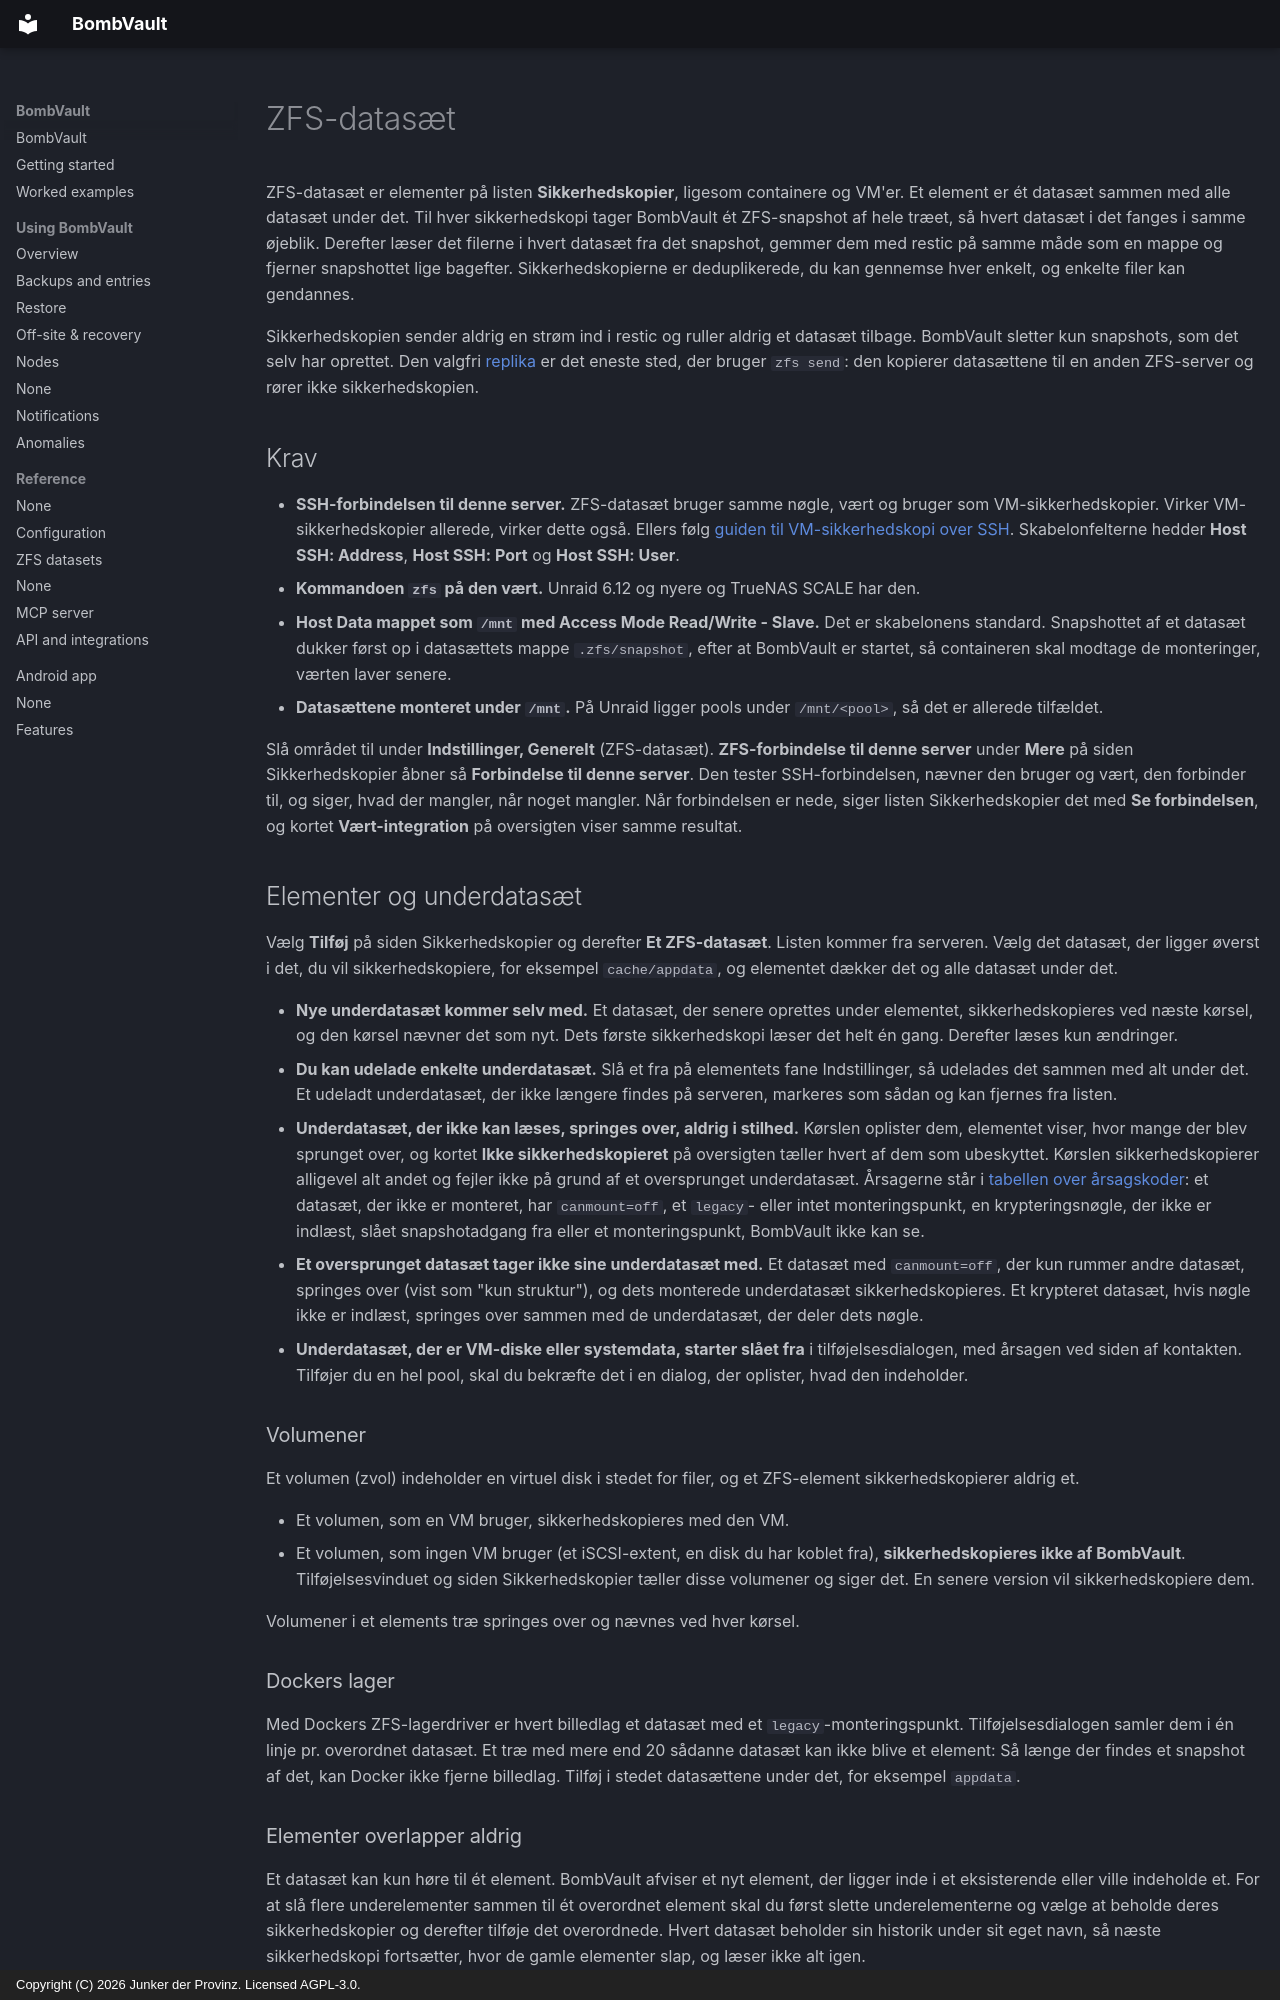

repository: junkerderprovinz/bombvault · page: zfs-datasets.da/index.html · generator: mkdocs · copyright: Copyright (C) 2026 Junker der Provinz. Licensed AGPL-3.0.

# ZFS-datasæt

ZFS-datasæt er elementer på listen **Sikkerhedskopier**, ligesom containere og VM'er. Et element er ét datasæt sammen med alle datasæt under det. Til hver sikkerhedskopi tager BombVault ét ZFS-snapshot af hele træet, så hvert datasæt i det fanges i samme øjeblik. Derefter læser det filerne i hvert datasæt fra det snapshot, gemmer dem med restic på samme måde som en mappe og fjerner snapshottet lige bagefter. Sikkerhedskopierne er deduplikerede, du kan gennemse hver enkelt, og enkelte filer kan gendannes.

Sikkerhedskopien sender aldrig en strøm ind i restic og ruller aldrig et datasæt tilbage. BombVault sletter kun snapshots, som det selv har oprettet. Den valgfri [replika](#replica) er det eneste sted, der bruger `zfs send`: den kopierer datasættene til en anden ZFS-server og rører ikke sikkerhedskopien.

## Krav {#requirements}

- **SSH-forbindelsen til denne server.** ZFS-datasæt bruger samme nøgle, vært og bruger som VM-sikkerhedskopier. Virker VM-sikkerhedskopier allerede, virker dette også. Ellers følg [guiden til VM-sikkerhedskopi over SSH](vm-backup-ssh-setup.md). Skabelonfelterne hedder **Host SSH: Address**, **Host SSH: Port** og **Host SSH: User**.
- **Kommandoen `zfs` på den vært.** Unraid 6.12 og nyere og TrueNAS SCALE har den.
- **Host Data mappet som `/mnt` med Access Mode Read/Write - Slave.** Det er skabelonens standard. Snapshottet af et datasæt dukker først op i datasættets mappe `.zfs/snapshot`, efter at BombVault er startet, så containeren skal modtage de monteringer, værten laver senere.
- **Datasættene monteret under `/mnt`.** På Unraid ligger pools under `/mnt/<pool>`, så det er allerede tilfældet.

Slå området til under **Indstillinger, Generelt** (ZFS-datasæt). **ZFS-forbindelse til denne server** under **Mere** på siden Sikkerhedskopier åbner så **Forbindelse til denne server**. Den tester SSH-forbindelsen, nævner den bruger og vært, den forbinder til, og siger, hvad der mangler, når noget mangler. Når forbindelsen er nede, siger listen Sikkerhedskopier det med **Se forbindelsen**, og kortet **Vært-integration** på oversigten viser samme resultat.

## Elementer og underdatasæt {#items-and-children}

Vælg **Tilføj** på siden Sikkerhedskopier og derefter **Et ZFS-datasæt**. Listen kommer fra serveren. Vælg det datasæt, der ligger øverst i det, du vil sikkerhedskopiere, for eksempel `cache/appdata`, og elementet dækker det og alle datasæt under det.

- **Nye underdatasæt kommer selv med.** Et datasæt, der senere oprettes under elementet, sikkerhedskopieres ved næste kørsel, og den kørsel nævner det som nyt. Dets første sikkerhedskopi læser det helt én gang. Derefter læses kun ændringer.
- **Du kan udelade enkelte underdatasæt.** Slå et fra på elementets fane Indstillinger, så udelades det sammen med alt under det. Et udeladt underdatasæt, der ikke længere findes på serveren, markeres som sådan og kan fjernes fra listen.
- **Underdatasæt, der ikke kan læses, springes over, aldrig i stilhed.** Kørslen oplister dem, elementet viser, hvor mange der blev sprunget over, og kortet **Ikke sikkerhedskopieret** på oversigten tæller hvert af dem som ubeskyttet. Kørslen sikkerhedskopierer alligevel alt andet og fejler ikke på grund af et oversprunget underdatasæt. Årsagerne står i [tabellen over årsagskoder](#reason-codes): et datasæt, der ikke er monteret, har `canmount=off`, et `legacy`- eller intet monteringspunkt, en krypteringsnøgle, der ikke er indlæst, slået snapshotadgang fra eller et monteringspunkt, BombVault ikke kan se.
- **Et oversprunget datasæt tager ikke sine underdatasæt med.** Et datasæt med `canmount=off`, der kun rummer andre datasæt, springes over (vist som "kun struktur"), og dets monterede underdatasæt sikkerhedskopieres. Et krypteret datasæt, hvis nøgle ikke er indlæst, springes over sammen med de underdatasæt, der deler dets nøgle.
- **Underdatasæt, der er VM-diske eller systemdata, starter slået fra** i tilføjelsesdialogen, med årsagen ved siden af kontakten. Tilføjer du en hel pool, skal du bekræfte det i en dialog, der oplister, hvad den indeholder.

### Volumener {#volumes}

Et volumen (zvol) indeholder en virtuel disk i stedet for filer, og et ZFS-element sikkerhedskopierer aldrig et.

- Et volumen, som en VM bruger, sikkerhedskopieres med den VM.
- Et volumen, som ingen VM bruger (et iSCSI-extent, en disk du har koblet fra), **sikkerhedskopieres ikke af BombVault**. Tilføjelsesvinduet og siden Sikkerhedskopier tæller disse volumener og siger det. En senere version vil sikkerhedskopiere dem.

Volumener i et elements træ springes over og nævnes ved hver kørsel.

### Dockers lager {#docker-storage}

Med Dockers ZFS-lagerdriver er hvert billedlag et datasæt med et `legacy`-monteringspunkt. Tilføjelsesdialogen samler dem i én linje pr. overordnet datasæt. Et træ med mere end 20 sådanne datasæt kan ikke blive et element: Så længe der findes et snapshot af det, kan Docker ikke fjerne billedlag. Tilføj i stedet datasættene under det, for eksempel `appdata`.
